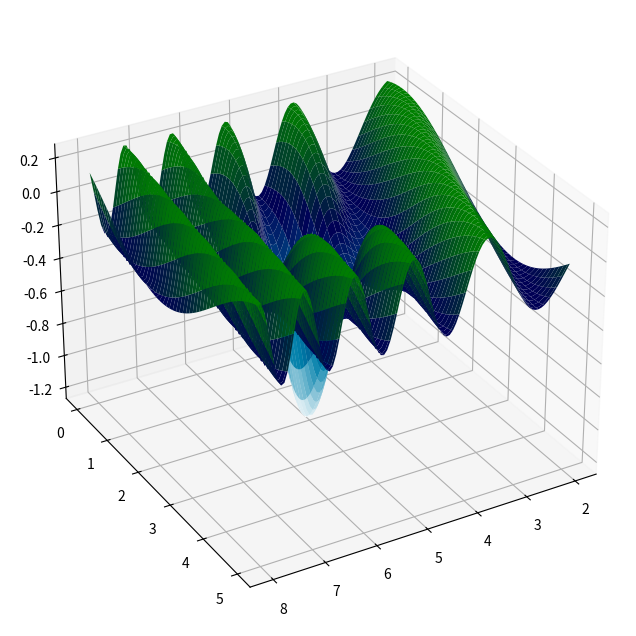

The matplotlib source for this figure:
import math

import numpy as np
import matplotlib as mpl
import matplotlib.pyplot as plt

def f(x, y):
    return 0.25 * np.sin(0.5 * x ** 2 - y) - np.exp(-((x-5) ** 2 + (y-2) ** 2))


x = np.linspace(2, 8, 100)
y = np.linspace(0, 5, 100)
X, Y = np.meshgrid(x, y)
Z = f(X, Y)
fig, ax = plt.subplots(1, 1, figsize=(8, 8), subplot_kw={'projection': "3d"})
ax.plot_surface(X, Y, Z, cmap=plt.cm.ocean_r)
ax.view_init(30, 60)
plt.show()